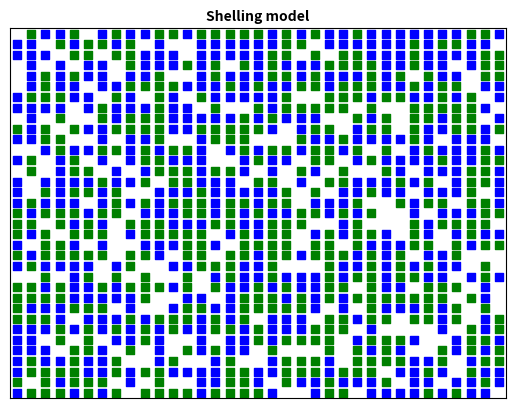
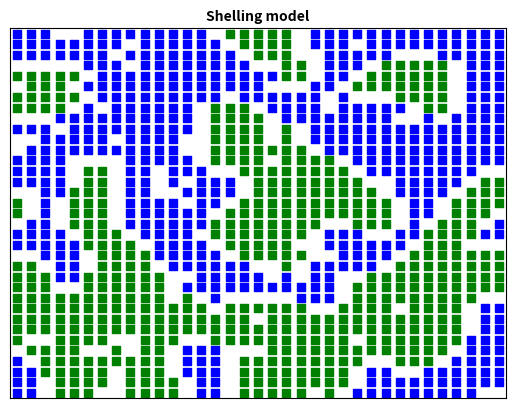

The script that saved these images, in order:
import copy
import itertools
import matplotlib.pyplot as plt
import random


class Shelling:
    # Initialisation and creating two groups of people(agents)
    def __init__(self, population, size_of_grid, first_to_second, tolerance, steps):
        self.population = population
        self.size_of_grid = size_of_grid
        self.first = int(population * first_to_second)
        self.second = int(population - self.first)
        self.n_empty = size_of_grid**2 - self.first - self.second
        self.tolerance = tolerance
        self.steps = steps
        self.empty_houses = []
        self.agents = {}

        self.all_houses = list(itertools.product(range(self.size_of_grid), range(self.size_of_grid)))
        random.shuffle(self.all_houses)

        self.empty_houses = self.all_houses[:self.n_empty]

        self.remaining_houses = self.all_houses[self.n_empty:]

        houses_by_race = [self.remaining_houses[i::2] for i in range(2)]
        for i in range(2):
            self.agents = dict(
                self.agents.items() |
                dict(zip(houses_by_race[i], [i + 1] * len(houses_by_race[i]))).items()
            )

    # Method for checking if agent is happy
    # If ratio between numbers of other-race-agents and number of all neighbours is higher than tolerance level
    # then agent is not happy
    def is_happy(self, x, y):

        race = self.agents[(x, y)]

        if x == 0 and y == 0:
            count_different = ((1, 0) in self.agents and race != self.agents[(1, 0)]) + \
                              ((0, 1) in self.agents and race != self.agents[(0, 1)]) + \
                              ((1, 1) in self.agents and race != self.agents[(1, 1)])
            test = 3
        elif y == 0 and x != self.size_of_grid-1:
            test = 5
            count_different = ((x-1, y) in self.agents and race != self.agents[(x-1, y)]) + \
                              ((x-1, y+1) in self.agents and race != self.agents[(x-1, y+1)]) + \
                              ((x, y+1) in self.agents and race != self.agents[(x, y+1)]) + \
                              ((x+1, y+1) in self.agents and race != self.agents[(x+1, y+1)]) + \
                              ((x+1, y) in self.agents and race != self.agents[(x+1, y)])
        elif x == self.size_of_grid-1 and y == 0:
            test = 3
            count_different = ((x-1, y) in self.agents and race != self.agents[(x-1, y)]) + \
                              ((x-1, y+1) in self.agents and race != self.agents[(x-1, y+1)]) + \
                              ((x, y+1) in self.agents and race != self.agents[(x, y+1)])
        elif x == 0 and y != self.size_of_grid-1:
            test = 5
            count_different = ((x, y-1) in self.agents and race != self.agents[(x, y-1)]) + \
                              ((x+1, y-1) in self.agents and race != self.agents[(x+1, y-1)]) + \
                              ((x+1, y) in self.agents and race != self.agents[(x+1, y)]) + \
                              ((x+1, y+1) in self.agents and race != self.agents[(x+1, y+1)]) + \
                              ((x, y+1) in self.agents and race != self.agents[(x, y+1)])
        elif x == self.size_of_grid-1 and y != self.size_of_grid - 1:
            test = 5
            count_different = ((x, y-1) in self.agents and race != self.agents[(x, y-1)]) + \
                              ((x-1, y-1) in self.agents and race != self.agents[(x-1, y-1)]) + \
                              ((x-1, y) in self.agents and race != self.agents[(x-1, y)]) + \
                              ((x-1, y+1) in self.agents and race != self.agents[(x-1, y+1)]) + \
                              ((x, y+1) in self.agents and race != self.agents[(x, y+1)])
        elif x == self.size_of_grid-1 and y == self.size_of_grid-1:
            test = 3
            count_different = ((x, y-1) in self.agents and race != self.agents[(x, y-1)]) + \
                              ((x+1, y-1) in self.agents and race != self.agents[(x+1, y-1)]) + \
                              ((x+1, y) in self.agents and race != self.agents[(x+1, y)])
        elif x != self.size_of_grid-1 and y == self.size_of_grid-1:
            test = 5
            count_different = ((x-1, y) in self.agents and race != self.agents[(x-1, y)]) + \
                              ((x-1, y-1) in self.agents and race != self.agents[(x-1, y-1)]) + \
                              ((x, y-1) in self.agents and race != self.agents[(x, y-1)]) + \
                              ((x+1, y-1) in self.agents and race != self.agents[(x+1, y-1)]) + \
                              ((x+1, y) in self.agents and race != self.agents[(x+1, y)])
        elif y == self.size_of_grid-1:
            test = 3
            count_different = ((x, y-1) in self.agents and race != self.agents[(x, y-1)]) + \
                              ((x-1, y-1) in self.agents and race != self.agents[(x-1, y-1)]) + \
                              ((x-1, y) in self.agents and race != self.agents[(x-1, y)])
        else:
            test = 8
            count_different = ((x-1, y) in self.agents and race != self.agents[(x-1, y)]) + \
                              ((x-1, y-1) in self.agents and race != self.agents[(x-1, y-1)]) + \
                              ((x, y-1) in self.agents and race != self.agents[(x, y-1)]) + \
                              ((x+1, y-1) in self.agents and race != self.agents[(x+1, y-1)]) + \
                              ((x+1, y) in self.agents and race != self.agents[(x+1, y)]) + \
                              ((x+1, y+1) in self.agents and race != self.agents[(x+1, y+1)]) + \
                              ((x, y+1) in self.agents and race != self.agents[(x, y+1)]) + \
                              ((x-1, y+1) in self.agents and race != self.agents[(x-1, y+1)])
        if count_different / test > self.tolerance:
            return False
        else:
            return True

    # Method for checking and changing agent place if he is unhappy
    def update(self):
        for i in range(self.steps):
            self.old_agents = copy.deepcopy(self.agents)
            n_changes = 0
            for agent in self.old_agents:
                if not self.is_happy(agent[0], agent[1]):
                    agent_race = self.agents[agent]
                    empty_house = random.choice(self.empty_houses)
                    self.agents[empty_house] = agent_race
                    del self.agents[agent]
                    self.empty_houses.remove(empty_house)
                    self.empty_houses.append(agent)
                    n_changes += 1
            # If there is nothing to change then it means that everybody is satisfied and other iterations doesn't need
            print(n_changes)
            if n_changes == 0:
                break

    # Method for showing the plot
    def show_plot(self):
        fig, ax = plt.subplots()
        agent_colors = {1: 'b', 2: 'g'}
        for agent in self.agents:
            ax.scatter(agent[0] + 0.5, agent[1] + 0.5, color=agent_colors[self.agents[agent]], marker='s')

        ax.set_title("Shelling model", fontsize=10, fontweight='bold')
        ax.set_xlim([0, self.size_of_grid])
        ax.set_ylim([0, self.size_of_grid])
        ax.set_xticks([])
        ax.set_yticks([])
        plt.show()


# Example of 1_000 agents living in 35x35 grid and first is 1_000 * 0.3 = 300 and second is 1_000 - 300 = 700
# There are 100 iterations by default and 0.25 is tolerance level of people
first = Shelling(1_000, 35, 0.3, 0.25, 100)
first.show_plot()
first.update()
first.show_plot()
